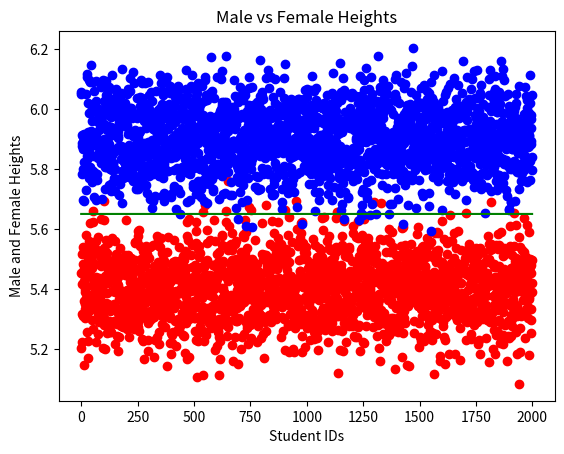
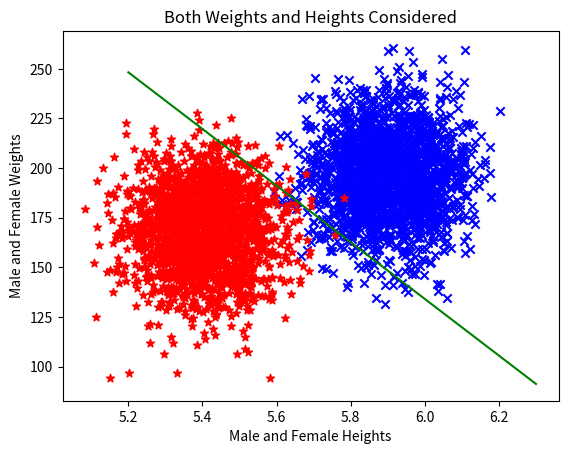

Recreate these plots in Python, in order.

'''
Written by Nathan West, Yonathan Mekonnen, and Derrick Adjei
09/09/18
CMSC 409

Nathan West - Generated data, scenario A, scenario B, wrote parts of report
Derrick Adjei - Scenario B, accuracy and error calculations
Yonation Mekonnen - Part B, scenario A, wrote parts of report

The accuracy, error, true positive, true negative, false positive,
and false negative rates are all printed to the console. 
'''

import matplotlib.pyplot as pyplot
import numpy as npy
import sys

# generate male and female weights and heights (data)
male_weights = npy.random.normal(195.7, 20, 2000)
male_heights = npy.random.normal(5.9, .1, 2000)

female_weights = npy.random.normal(168.5, 20, 2000)
female_heights = npy.random.normal(5.4, .1, 2000)

f_female_above= int() #TP
f_female_below = int() #FP
s_female_above= int() #TP
s_female_below = int() #FP

f_male_above = int()  #TN
f_male_below = int()  #FN
s_male_above = int()  #TN
s_male_below = int()  #FN

def above_below(weight, height, key, g = "male"):
    above = int()
    below = int()
    if key == 'h':
        if height > 5.65:
            return True
        else:
            return False
    if key == 'w':
        if weight > (-142.65)*(height) + 990:
            return True
        else:
            return False

def acc_err(m_above, m_below, f_above, f_below):
    ACC = (m_above+f_below) / (m_above + m_below + f_above + f_below)
    ERR = 1 - ACC
    TP = m_above / (m_above+m_below)
    FP = f_above / (f_above+f_below)
    FN = m_below / (m_above+m_below)
    TN = f_below / (f_above+f_below)
    return ACC, ERR, TP, FP, FN, TN

# write data to file
file = open("data.txt", "w")
for i in range (0, 2000):
    file.write('%3.2f, %2.1f, 0\n' % (male_weights[i], male_heights[i]))
    if above_below(male_weights[i], male_heights[i], key = 'h') == True:
        abv = 1
        blo = 0
    else:
        abv = 0
        blo = 1
    f_male_above += abv
    f_male_below += blo
    if above_below(male_weights[i], male_heights[i], key = 'w') == True:
        abv = 1
        blo = 0
    else:
        abv = 0
        blo = 1
    s_male_above += abv
    s_male_below += blo
for i in range(0, 2000):
    file.write('%3.2f, %2.1f, 1\n' % (female_weights[i], female_heights[i]))
    if above_below(female_weights[i], female_heights[i], key = 'h') == True:
        abv = 1
        blo = 0
    else:
        abv = 0
        blo = 1
    f_female_above += abv
    f_female_below += blo
    if above_below(female_weights[i], female_heights[i], key = 'w', g= "female") == True:
        abv = 1
        blo = 0
    else:
        abv = 0
        blo = 1
    s_female_above += abv
    s_female_below += blo

file.close()

# plot male and female heights
x = [i for i in range(len(female_heights))]

pyplot.title("Male vs Female Heights")
pyplot.xlabel("Student IDs")
pyplot.ylabel("Male and Female Heights")
pyplot.scatter(x, female_heights, color='r')
pyplot.scatter(x, male_heights, color='b')
# calculate separation line
y = [2000 * 0 + 5.65 for i in x]
pyplot.plot(x, y, color='g')
pyplot.show()

file = open('sep_line_a.txt', 'w')
file.write('2000\n')
file.write('5.65')
file.close()

# plot male and female weights and heights
yy = list()
xx = list()
for i in range(52,64):
    xx.append(i/10)
for i in xx:
    f = (-142.65)*(i) + 990
    yy.append(f)

file = open('sep_line_b.txt', 'w')
file.write('-142.65\n')
file.write('990\n')
file.write('1')

pyplot.title("Both Weights and Heights Considered")
pyplot.xlabel("Male and Female Heights")
pyplot.ylabel("Male and Female Weights")
# calculate separation line
pyplot.scatter(male_heights, male_weights, color='b', marker='x')
pyplot.scatter(female_heights, female_weights, color ='r', marker='*')
pyplot.plot(xx, yy, color='g')
pyplot.show()


f_acc, f_err, f_TP, f_FP, f_FN, f_TN = acc_err(f_male_above, f_male_below, f_female_above, f_female_below)
# print(f_male_above, f_male_below, f_female_above, f_female_below)
print("----Scenario A----")
print("Acc: {0:.3f}".format(f_acc))
print("Err: {0:.3f}".format(f_err))
print("TP: {0:.3f}".format(f_TP))
print("FP: {0:.3f}".format(f_FP))
print("FN: {0:.3f}".format(f_FN))
print("TN: {0:.3f}".format(f_TN))

print("----Scenario B----")
s_acc, s_err, s_TP, s_FP, s_FN, s_TN = acc_err(s_male_above, s_male_below, s_female_above, s_female_below)
# print(s_male_above, s_male_below, s_female_above, s_female_below)
print("Acc: {0:.3f}".format(s_acc))
print("Err: {0:.3f}".format(s_err))
print("TP: {0:.3f}".format(s_TP))
print("FP: {0:.3f}".format(s_FP))
print("FN: {0:.3f}".format(s_FN))
print("TN: {0:.3f}".format(s_TN))
